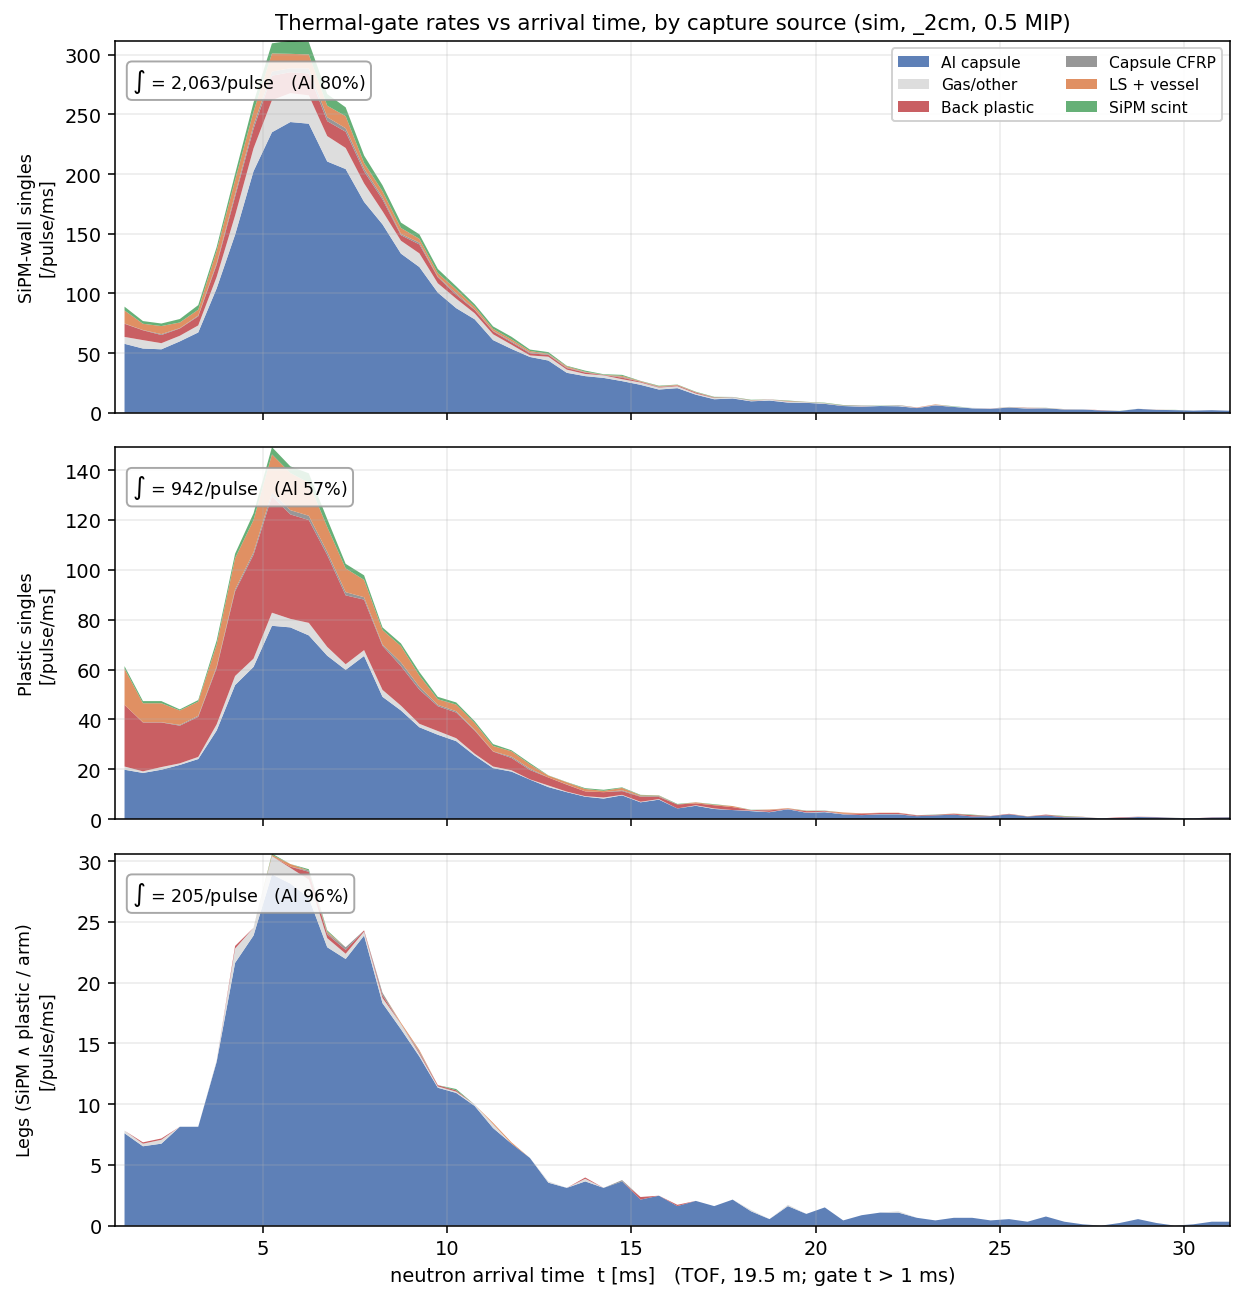

Values plotted in this chart, from the file beside it:
# thermal-gate sim rates vs arrival time…, per pulse per ms, 4 walls, 0.5 MIP, plastic@2.0cm. n_events=80000000 n_pulse…
quantity, t_lo_ms, t_hi_ms, t_mid_ms, Al capsule, Capsule CFRP, LS + vessel, Back plastic, SiPM scint, Gas/other, total
sipm, 1.0000e+00, 1.5000e+00, 1.2500e+00, 5.7727e+01, 2.1420e-01, 1.0924e+01, 1.1031e+01, 3.2130e+00, 5.7834e+00, 8.8893e+01
sipm, 1.5000e+00, 2.0000e+00, 1.7500e+00, 5.3764e+01, 2.1420e-01, 5.2479e+00, 8.2467e+00, 2.2491e+00, 7.0686e+00, 7.6791e+01
sipm, 2.0000e+00, 2.5000e+00, 2.2500e+00, 5.3122e+01, 7.4970e-01, 6.7473e+00, 6.8544e+00, 2.1420e+00, 5.1408e+00, 7.4756e+01
sipm, 2.5000e+00, 3.0000e+00, 2.7500e+00, 5.9762e+01, 3.2130e-01, 4.7124e+00, 6.1047e+00, 2.8917e+00, 4.7124e+00, 7.8504e+01
sipm, 3.0000e+00, 3.5000e+00, 3.2500e+00, 6.7259e+01, 6.4260e-01, 4.9266e+00, 7.6041e+00, 3.8556e+00, 5.8905e+00, 9.0178e+01
sipm, 3.5000e+00, 4.0000e+00, 3.7500e+00, 1.0421e+02, 1.3923e+00, 1.0389e+01, 1.0175e+01, 3.1059e+00, 9.6390e+00, 1.3891e+02
sipm, 4.0000e+00, 4.5000e+00, 4.2500e+00, 1.4919e+02, 2.2491e+00, 1.1567e+01, 1.5851e+01, 5.2479e+00, 1.6065e+01, 2.0017e+02
sipm, 4.5000e+00, 5.0000e+00, 4.7500e+00, 2.0242e+02, 2.9988e+00, 1.1460e+01, 1.6386e+01, 7.4970e+00, 1.9171e+01, 2.5993e+02
sipm, 5.0000e+00, 5.5000e+00, 5.2500e+00, 2.3508e+02, 3.4272e+00, 1.5208e+01, 2.0563e+01, 8.4609e+00, 2.6882e+01, 3.0963e+02
sipm, 5.5000e+00, 6.0000e+00, 5.7500e+00, 2.4365e+02, 3.3201e+00, 1.2102e+01, 1.7564e+01, 1.1031e+01, 2.4205e+01, 3.1188e+02
sipm, 6.0000e+00, 6.5000e+00, 6.2500e+00, 2.4226e+02, 4.2840e+00, 1.1674e+01, 1.8314e+01, 1.0389e+01, 2.3776e+01, 3.1070e+02
sipm, 6.5000e+00, 7.0000e+00, 6.7500e+00, 2.1056e+02, 3.3201e+00, 9.6390e+00, 1.2531e+01, 9.7461e+00, 2.1313e+01, 2.6711e+02
sipm, 7.0000e+00, 7.5000e+00, 7.2500e+00, 2.0424e+02, 2.8917e+00, 1.0175e+01, 1.3602e+01, 7.3899e+00, 1.7672e+01, 2.5597e+02
sipm, 7.5000e+00, 8.0000e+00, 7.7500e+00, 1.7672e+02, 2.3562e+00, 4.7124e+00, 1.0067e+01, 6.2118e+00, 1.5530e+01, 2.1559e+02
sipm, 8.0000e+00, 8.5000e+00, 8.2500e+00, 1.5787e+02, 1.8207e+00, 5.0337e+00, 9.8532e+00, 5.0337e+00, 1.1031e+01, 1.9064e+02
sipm, 8.5000e+00, 9.0000e+00, 8.7500e+00, 1.3334e+02, 1.0710e+00, 5.0337e+00, 4.6053e+00, 4.4982e+00, 1.0817e+01, 1.5936e+02
sipm, 9.0000e+00, 9.5000e+00, 9.2500e+00, 1.2209e+02, 1.4994e+00, 3.2130e+00, 7.4970e+00, 3.7485e+00, 1.1460e+01, 1.4951e+02
sipm, 9.5000e+00, 1.0000e+01, 9.7500e+00, 1.0067e+02, 6.4260e-01, 2.8917e+00, 5.0337e+00, 3.4272e+00, 7.8183e+00, 1.2049e+02
sipm, 1.0000e+01, 1.0500e+01, 1.0250e+01, 8.7608e+01, 1.2852e+00, 3.3201e+00, 3.2130e+00, 2.5704e+00, 7.9254e+00, 1.0592e+02
sipm, 1.0500e+01, 1.1000e+01, 1.0750e+01, 7.8290e+01, 4.2840e-01, 2.1420e+00, 2.8917e+00, 2.1420e+00, 5.0337e+00, 9.0928e+01
sipm, 1.1000e+01, 1.1500e+01, 1.1250e+01, 6.0833e+01, 4.2840e-01, 1.6065e+00, 2.4633e+00, 2.0349e+00, 4.9266e+00, 7.2292e+01
sipm, 1.1500e+01, 1.2000e+01, 1.1750e+01, 5.3443e+01, 8.5680e-01, 1.6065e+00, 2.0349e+00, 2.1420e+00, 3.5343e+00, 6.3617e+01
sipm, 1.2000e+01, 1.2500e+01, 1.2250e+01, 4.6696e+01, 6.4260e-01, 1.1781e+00, 1.9278e+00, 1.1781e+00, 1.2852e+00, 5.2907e+01
sipm, 1.2500e+01, 1.3000e+01, 1.2750e+01, 4.3697e+01, 5.3550e-01, 4.2840e-01, 1.4994e+00, 1.3923e+00, 3.2130e+00, 5.0765e+01
sipm, 1.3000e+01, 1.3500e+01, 1.3250e+01, 3.3415e+01, 5.3550e-01, 9.6390e-01, 1.2852e+00, 4.2840e-01, 2.6775e+00, 3.9306e+01
sipm, 1.3500e+01, 1.4000e+01, 1.3750e+01, 3.0631e+01, 3.2130e-01, 4.2840e-01, 1.1781e+00, 8.5680e-01, 1.8207e+00, 3.5236e+01
sipm, 1.4000e+01, 1.4500e+01, 1.4250e+01, 2.9131e+01, 1.0710e-01, 1.0710e-01, 3.2130e-01, 4.2840e-01, 2.1420e+00, 3.2237e+01
sipm, 1.4500e+01, 1.5000e+01, 1.4750e+01, 2.6454e+01, 6.4260e-01, 8.5680e-01, 1.2852e+00, 8.5680e-01, 1.6065e+00, 3.1702e+01
sipm, 1.5000e+01, 1.5500e+01, 1.5250e+01, 2.3348e+01, 1.0710e-01, 4.2840e-01, 6.4260e-01, 2.1420e-01, 1.9278e+00, 2.6668e+01
sipm, 1.5500e+01, 1.6000e+01, 1.5750e+01, 1.9385e+01, 4.2840e-01, 4.2840e-01, 3.2130e-01, 4.2840e-01, 1.6065e+00, 2.2598e+01
sipm, 1.6000e+01, 1.6500e+01, 1.6250e+01, 2.0563e+01, 1.0710e-01, 4.2840e-01, 6.4260e-01, 2.1420e-01, 1.6065e+00, 2.3562e+01
sipm, 1.6500e+01, 1.7000e+01, 1.6750e+01, 1.5101e+01, 1.0710e-01, 3.2130e-01, 7.4970e-01, 3.2130e-01, 9.6390e-01, 1.7564e+01
sipm, 1.7000e+01, 1.7500e+01, 1.7250e+01, 1.1245e+01, 2.1420e-01, 2.1420e-01, 3.2130e-01, 3.2130e-01, 9.6390e-01, 1.3280e+01
sipm, 1.7500e+01, 1.8000e+01, 1.7750e+01, 1.1888e+01, 1.0710e-01, 0.0000e+00, 1.0710e-01, 1.0710e-01, 9.6390e-01, 1.3173e+01
sipm, 1.8000e+01, 1.8500e+01, 1.8250e+01, 9.5319e+00, 2.1420e-01, 2.1420e-01, 1.0710e-01, 3.2130e-01, 4.2840e-01, 1.0817e+01
sipm, 1.8500e+01, 1.9000e+01, 1.8750e+01, 1.0175e+01, 1.0710e-01, 0.0000e+00, 1.0710e-01, 0.0000e+00, 7.4970e-01, 1.1138e+01
sipm, 1.9000e+01, 1.9500e+01, 1.9250e+01, 8.4609e+00, 1.0710e-01, 3.2130e-01, 2.1420e-01, 3.2130e-01, 7.4970e-01, 1.0175e+01
sipm, 1.9500e+01, 2.0000e+01, 1.9750e+01, 8.2467e+00, 1.0710e-01, 1.0710e-01, 0.0000e+00, 1.0710e-01, 5.3550e-01, 9.1035e+00
sipm, 2.0000e+01, 2.0500e+01, 2.0250e+01, 7.3899e+00, 1.0710e-01, 1.0710e-01, 0.0000e+00, 3.2130e-01, 4.2840e-01, 8.3538e+00
sipm, 2.0500e+01, 2.1000e+01, 2.0750e+01, 5.5692e+00, 1.0710e-01, 0.0000e+00, 2.1420e-01, 3.2130e-01, 2.1420e-01, 6.4260e+00
sipm, 2.1000e+01, 2.1500e+01, 2.1250e+01, 5.0337e+00, 2.1420e-01, 0.0000e+00, 2.1420e-01, 1.0710e-01, 4.2840e-01, 5.9976e+00
sipm, 2.1500e+01, 2.2000e+01, 2.1750e+01, 5.5692e+00, 0.0000e+00, 0.0000e+00, 0.0000e+00, 2.1420e-01, 1.0710e-01, 5.8905e+00
sipm, 2.2000e+01, 2.2500e+01, 2.2250e+01, 5.3550e+00, 2.1420e-01, 0.0000e+00, 1.0710e-01, 1.0710e-01, 6.4260e-01, 6.4260e+00
sipm, 2.2500e+01, 2.3000e+01, 2.2750e+01, 3.8556e+00, 0.0000e+00, 1.0710e-01, 2.1420e-01, 0.0000e+00, 2.1420e-01, 4.3911e+00
sipm, 2.3000e+01, 2.3500e+01, 2.3250e+01, 6.1047e+00, 1.0710e-01, 3.2130e-01, 1.0710e-01, 0.0000e+00, 3.2130e-01, 6.9615e+00
sipm, 2.3500e+01, 2.4000e+01, 2.3750e+01, 4.8195e+00, 0.0000e+00, 0.0000e+00, 0.0000e+00, 3.2130e-01, 2.1420e-01, 5.3550e+00
sipm, 2.4000e+01, 2.4500e+01, 2.4250e+01, 3.6414e+00, 0.0000e+00, 0.0000e+00, 0.0000e+00, 0.0000e+00, 4.2840e-01, 4.0698e+00
sipm, 2.4500e+01, 2.5000e+01, 2.4750e+01, 3.2130e+00, 0.0000e+00, 0.0000e+00, 1.0710e-01, 0.0000e+00, 1.0710e-01, 3.4272e+00
sipm, 2.5000e+01, 2.5500e+01, 2.5250e+01, 4.2840e+00, 0.0000e+00, 0.0000e+00, 1.0710e-01, 1.0710e-01, 3.2130e-01, 4.8195e+00
sipm, 2.5500e+01, 2.6000e+01, 2.5750e+01, 3.4272e+00, 1.0710e-01, 1.0710e-01, 2.1420e-01, 0.0000e+00, 3.2130e-01, 4.1769e+00
sipm, 2.6000e+01, 2.6500e+01, 2.6250e+01, 3.6414e+00, 0.0000e+00, 1.0710e-01, 0.0000e+00, 1.0710e-01, 2.1420e-01, 4.0698e+00
sipm, 2.6500e+01, 2.7000e+01, 2.6750e+01, 2.6775e+00, 0.0000e+00, 1.0710e-01, 0.0000e+00, 0.0000e+00, 2.1420e-01, 2.9988e+00
sipm, 2.7000e+01, 2.7500e+01, 2.7250e+01, 2.6775e+00, 0.0000e+00, 0.0000e+00, 0.0000e+00, 0.0000e+00, 3.2130e-01, 2.9988e+00
sipm, 2.7500e+01, 2.8000e+01, 2.7750e+01, 1.8207e+00, 0.0000e+00, 0.0000e+00, 2.1420e-01, 0.0000e+00, 0.0000e+00, 2.0349e+00
sipm, 2.8000e+01, 2.8500e+01, 2.8250e+01, 1.3923e+00, 0.0000e+00, 0.0000e+00, 0.0000e+00, 1.0710e-01, 0.0000e+00, 1.4994e+00
sipm, 2.8500e+01, 2.9000e+01, 2.8750e+01, 3.2130e+00, 0.0000e+00, 0.0000e+00, 0.0000e+00, 0.0000e+00, 1.0710e-01, 3.3201e+00
sipm, 2.9000e+01, 2.9500e+01, 2.9250e+01, 2.3562e+00, 0.0000e+00, 1.0710e-01, 0.0000e+00, 0.0000e+00, 0.0000e+00, 2.4633e+00
sipm, 2.9500e+01, 3.0000e+01, 2.9750e+01, 2.1420e+00, 0.0000e+00, 0.0000e+00, 0.0000e+00, 1.0710e-01, 1.0710e-01, 2.3562e+00
sipm, 3.0000e+01, 3.0500e+01, 3.0250e+01, 1.7136e+00, 0.0000e+00, 0.0000e+00, 0.0000e+00, 0.0000e+00, 0.0000e+00, 1.7136e+00
... 175 more rows
